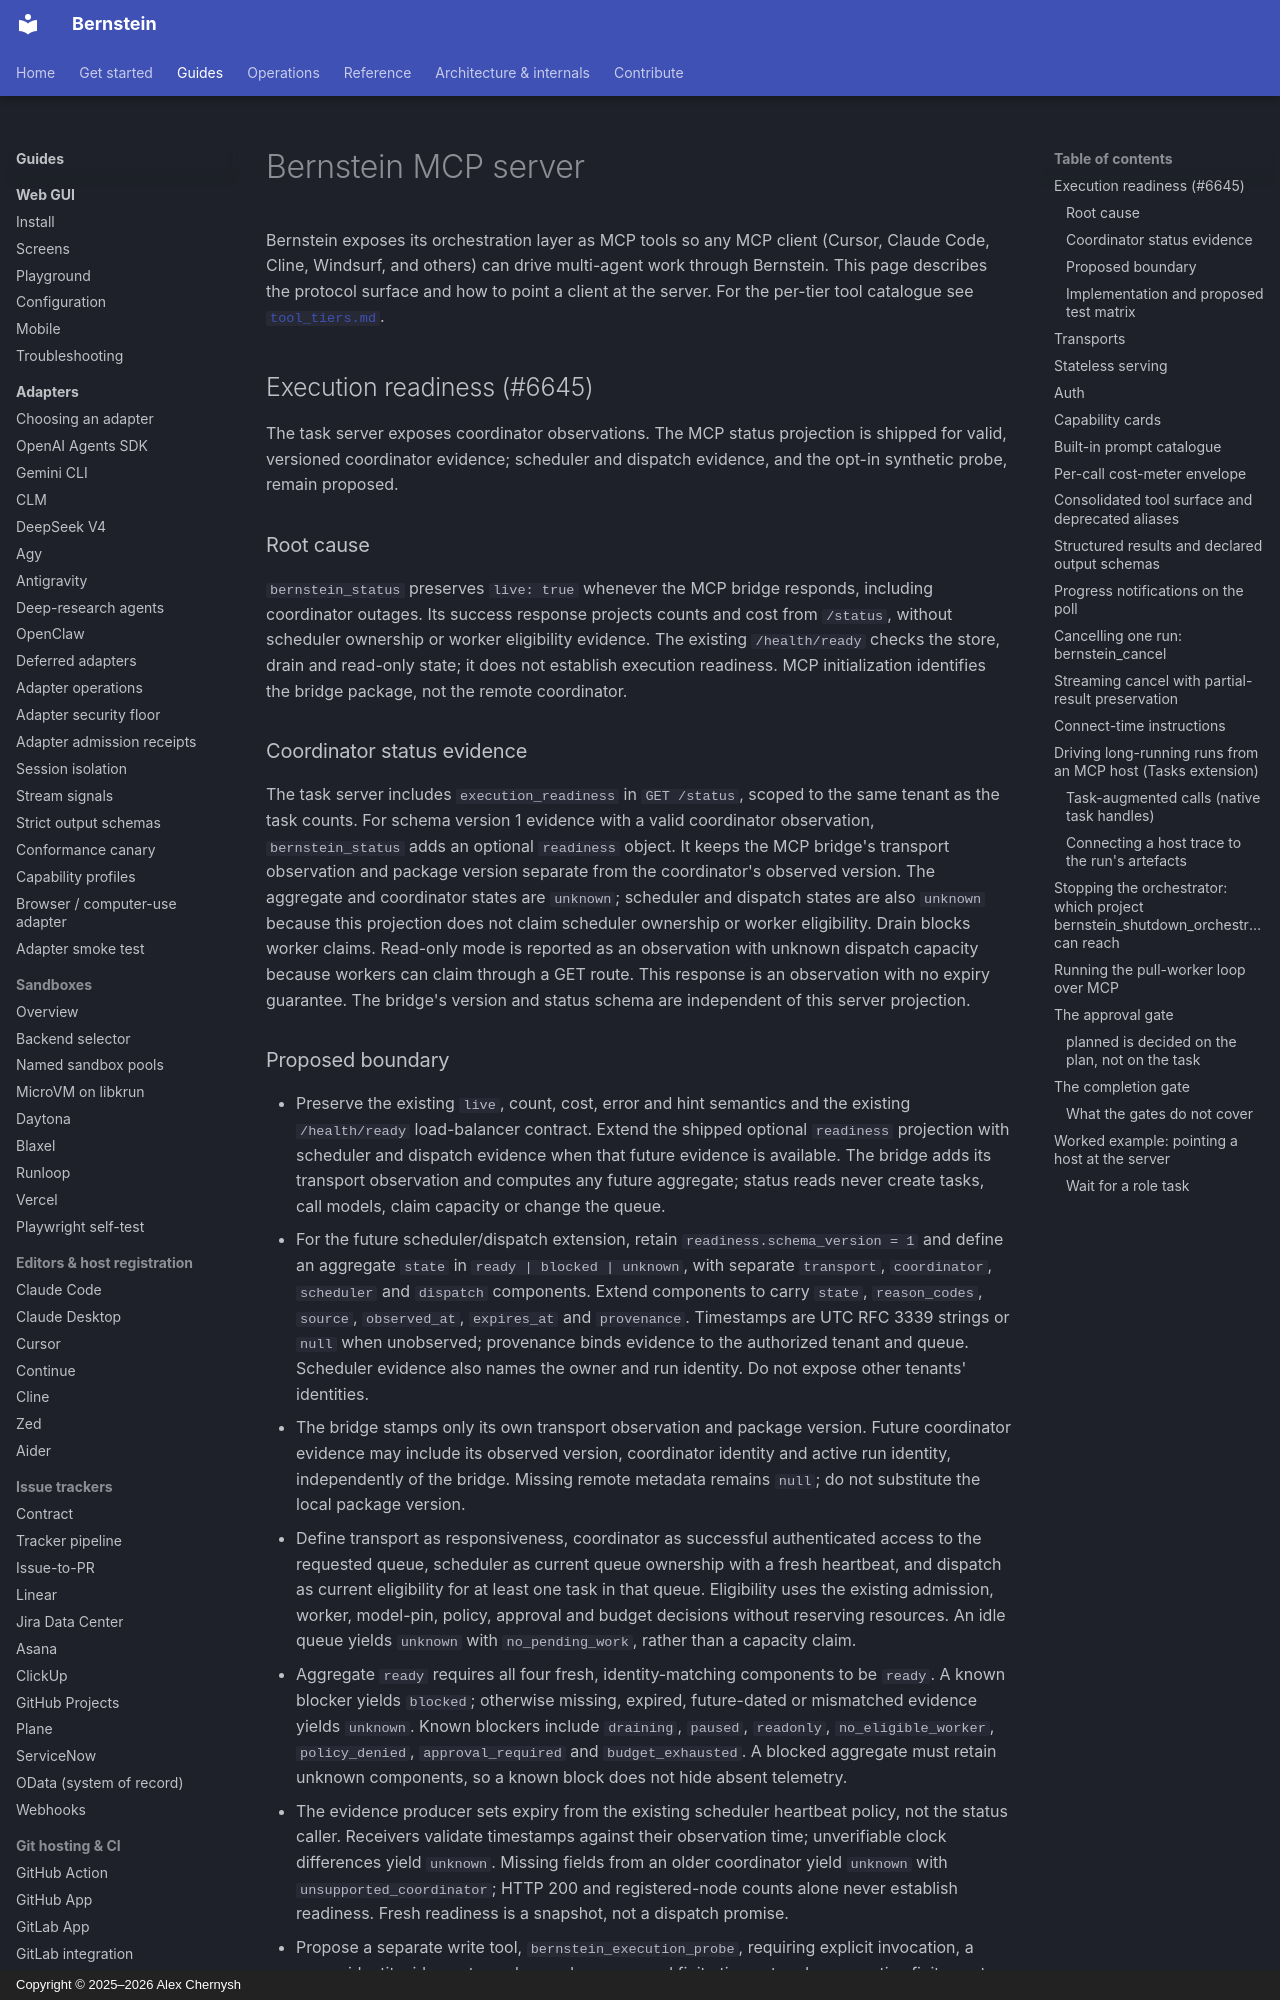

repository: sipyourdrink-ltd/bernstein · page: mcp/server/index.html · generator: mkdocs · copyright: Copyright © 2025–2026 Alex Chernysh

# Bernstein MCP server

Bernstein exposes its orchestration layer as MCP tools so any MCP client
(Cursor, Claude Code, Cline, Windsurf, and others) can drive multi-agent work
through Bernstein. This page describes the protocol surface and how to point a
client at the server. For the per-tier tool catalogue see
[`tool_tiers.md`](tool_tiers.md).

## Execution readiness (#6645)

The task server exposes coordinator observations. The MCP status projection is
shipped for valid, versioned coordinator evidence; scheduler and dispatch
evidence, and the opt-in synthetic probe, remain proposed.

### Root cause

`bernstein_status` preserves `live: true` whenever the MCP bridge responds,
including coordinator outages. Its success response projects counts and cost
from `/status`, without scheduler ownership or worker eligibility evidence.
The existing `/health/ready` checks the store, drain and read-only state; it
does not establish execution readiness. MCP initialization identifies the
bridge package, not the remote coordinator.

### Coordinator status evidence

The task server includes `execution_readiness` in `GET /status`, scoped to
the same tenant as the task counts. For schema version 1 evidence with a
valid coordinator observation, `bernstein_status` adds an optional `readiness`
object. It keeps the MCP bridge's transport observation and package version
separate from the coordinator's observed version. The aggregate and coordinator
states are `unknown`; scheduler and dispatch states are also `unknown` because
this projection does not claim scheduler ownership or worker eligibility.
Drain blocks worker claims. Read-only mode is reported as an observation with
unknown dispatch capacity because workers can claim through a GET route. This
response is an observation with no expiry guarantee. The bridge's version and
status schema are independent of this server projection.
